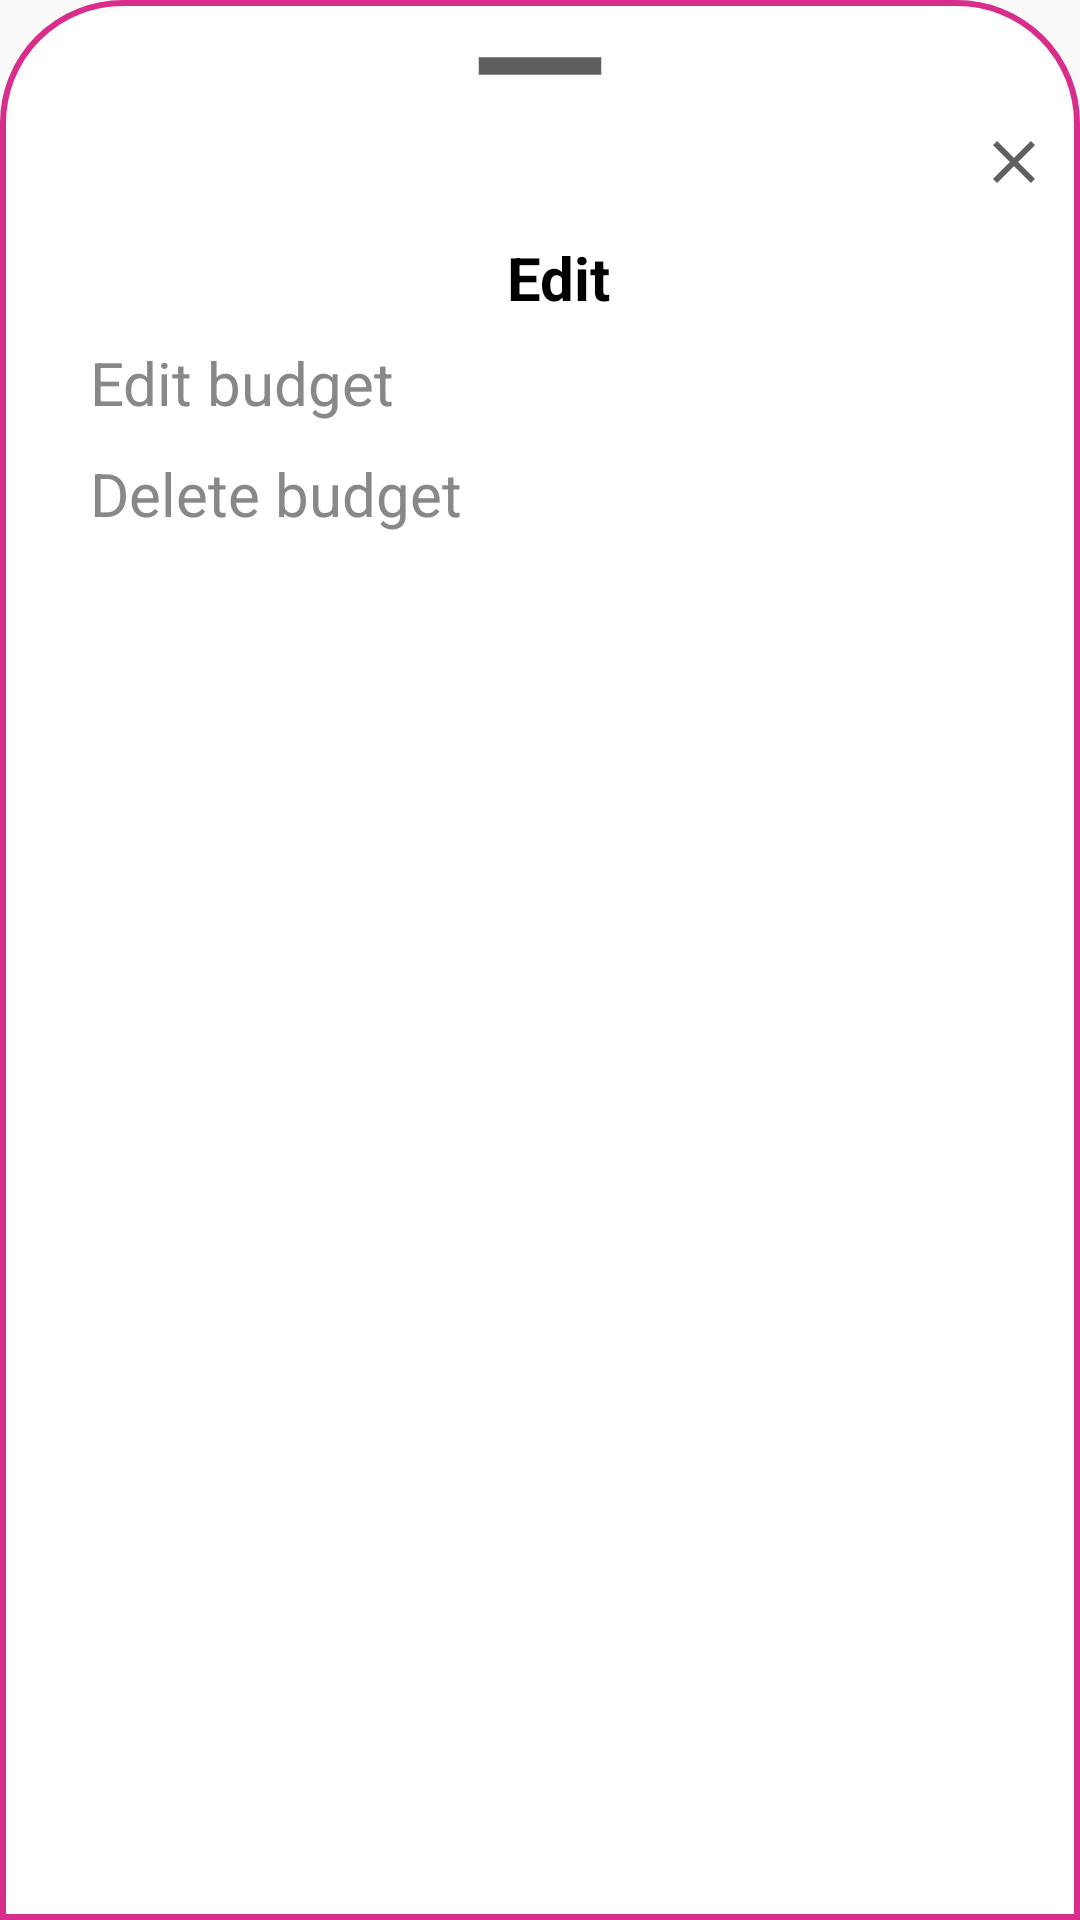

This screen was rendered from an Android layout file. Write that file and the resources it references.
<!-- AndroidManifest.xml: application theme Theme.ExpenseManagement -->
<!-- res/layout/budget_more_bottom.xml -->
<?xml version="1.0" encoding="utf-8"?>
<LinearLayout xmlns:android="http://schemas.android.com/apk/res/android"
    xmlns:app="http://schemas.android.com/apk/res-auto"
    android:layout_width="match_parent"
    android:layout_height="match_parent"
    android:orientation="vertical"
    android:background="@drawable/dialogbg">

    <ImageView
        android:layout_width="70dp"
        android:layout_height="wrap_content"
        android:src="@drawable/baseline_remove_24"
        android:layout_gravity="center|top"
        android:scaleType="centerCrop"/>

    <LinearLayout
        android:layout_width="match_parent"
        android:layout_height="wrap_content"
        android:orientation="vertical">

        <ImageView
            android:layout_width="wrap_content"
            android:layout_height="wrap_content"
            android:src="@drawable/baseline_clear_24"
            android:layout_marginLeft="250dp"
            android:layout_marginTop="8dp"
            android:layout_gravity="right"
            android:id="@+id/cancelButton"/>

        <TextView
            android:id="@+id/m_name_title"
            android:layout_width="match_parent"
            android:layout_height="wrap_content"
            android:textAlignment="center"
            android:text="Edit"
            android:padding="8dp"
            android:textColor="@color/black"
            android:textStyle="bold"
            android:layout_marginStart="12dp"
            android:layout_marginTop="5dp"
            android:textSize="20dp" />
    </LinearLayout>

    <LinearLayout
        android:layout_width="match_parent"
        android:layout_height="wrap_content"
        android:orientation="vertical"
        android:paddingRight="20dp"
        android:paddingLeft="20dp"
        android:paddingBottom="20dp">

        <TextView
            android:id="@+id/edit_btn"
            android:layout_width="match_parent"
            android:layout_height="wrap_content"
            android:gravity="left|center_vertical"
            android:text="Edit budget"
            android:drawableStart="@drawable/baseline_edit_24"
            android:drawablePadding="15dp"
            android:textColor="@color/gray"
            android:textSize="20dp" />

        <TextView
            android:id="@+id/del_btn"
            android:layout_width="match_parent"
            android:layout_height="wrap_content"
            android:gravity="left|center_vertical"
            android:text="Delete budget"
            android:drawableStart="@drawable/baseline_delete_outline_24"
            android:drawablePadding="15dp"
            android:textColor="@color/gray"
            android:layout_marginTop="10dp"
            android:textSize="20dp" />
    </LinearLayout>

</LinearLayout>
<!-- resources referenced by this layout -->
<resources>
  <color name="black">#FF000000</color>
  <color name="gray">#888</color>
  <!-- drawable baseline_clear_24 (drawable) -->
  <vector xmlns:android="http://schemas.android.com/apk/res/android" android:height="24dp" android:tint="#5F5F5F" android:viewportHeight="24" android:viewportWidth="24" android:width="24dp">
        
      <path android:fillColor="@android:color/white" android:pathData="M19,6.41L17.59,5 12,10.59 6.41,5 5,6.41 10.59,12 5,17.59 6.41,19 12,13.41 17.59,19 19,17.59 13.41,12z"/>
      
  </vector>
  <!-- drawable baseline_remove_24 (drawable) -->
  <vector xmlns:android="http://schemas.android.com/apk/res/android" android:height="24dp" android:tint="#5F5F5F" android:viewportHeight="24" android:viewportWidth="24" android:width="24dp">
        
      <path android:fillColor="@android:color/white" android:pathData="M19,13H5v-2h14v2z"/>
      
  </vector>
  <!-- drawable dialogbg (drawable) -->
  <?xml version="1.0" encoding="utf-8"?>
  <shape xmlns:android="http://schemas.android.com/apk/res/android">
  
      <solid
          android:color="@color/white"/>
  
      <corners
          android:topLeftRadius="40dp"
          android:topRightRadius="40dp" />
      <padding
          android:left="10dp"
          android:right="10dp"
          android:top="10dp"
          android:bottom="10dp"/>
  
      <stroke
          android:width="2dp"
          android:color="@color/pink"/>
  
  </shape>
  <style name="Theme.ExpenseManagement" parent="Theme.MaterialComponents.Light">
          
          <item name="colorPrimary">@color/pink</item>
          <item name="colorOnPrimary">@color/white</item>
          <item name="android:windowBackground">@color/gray_light</item>
          
          <item name="colorSecondary">@color/pink_light</item>
          <item name="colorOnSecondary">@color/black</item>
          
          <item name="android:windowTranslucentStatus">true</item>
          <item name="android:windowTranslucentNavigation">true</item>
      </style>
  <color name="white">#FFFFFFFF</color>
  <color name="pink">#D82D8B</color>
  <color name="gray_light">#F9F9F9</color>
  <color name="pink_light">#FFD6E7</color>
</resources>
